Run: headless pygame with SDL's dummy video driver; simulated clock (each Clock.tick advances the game by its frame time, no real sleeping); random seed 0; keys injected as events and as key.get_pressed() state; no mouse input.
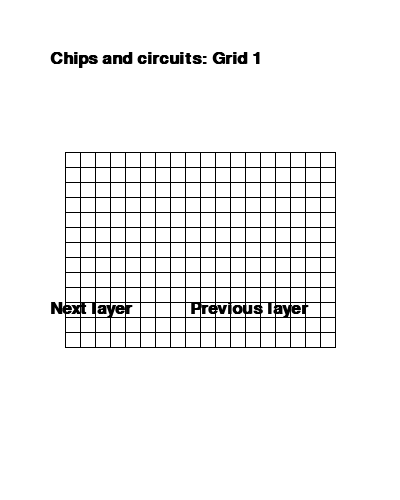
Frame 1 of 4 · flips 1–60 · no input
Frame 2 of 4 · flips 61–180 · tapped SPACE, RETURN · held RIGHT (→), D · screen unchanged from frame 1, image omitted
Frame 3 of 4 · flips 181–300 · held DOWN (↓), S · screen unchanged from frame 2, image omitted
Frame 4 of 4 · flips 301–420 · held LEFT (←), A, UP (↑), W · screen unchanged from frame 3, image omitted

The pygame program that drew these frames:

##
# Chips & Circuits
# Team Paprikachips
# Programma om de data te visualiseren.
##
 
import pygame
 
# De game engine initialiseren. 
pygame.init()
 
# Variabelen voor de kleuren.
BLACK = (0, 0, 0)
RED = (255, 0, 0)
WHITE = (255, 255, 255)

 
# Stelt de groote van het scherm van de visualisatie vast.
screenlength = 500
screenwidth = 400
size = (screenwidth, screenlength)
screen = pygame.display.set_mode(size)
 
# Stelt de naam van het scherm vast.
pygame.display.set_caption("Pygame: A* pathfinder for chips and circuits")
 
# Loop todat de gebruiker het scherm afsluit.
exit = False
clock = pygame.time.Clock()
while not exit:
 
    # Zorgt ervoor dat de loop stopt als de gebruiker het scherm afsluit
    for event in pygame.event.get(): 
        if event.type == pygame.QUIT: 
            exit = True  
 
    # Zet de achtergrond van de visualisatie op wit.
    screen.fill(WHITE)

    def makegrid(blocks_x, blocks_y):
        line_length_hor = blocks_x * 15
        line_length_vert = blocks_y * 15
        line_counter = 0

        # Bepalen van de start en eindpunten van de lijnen.
        pointx = (screenwidth - line_length_hor) / 2 # 65
        startpointy = (screenlength - line_length_vert) / 2 # 152,5
        endpointy = screenlength - startpointy # 347,5

        # While loop voor de lijnen op de x-as, dus de verticale lijnen.
        while line_counter != (blocks_x + 1):
            pygame.draw.line(screen, BLACK, [pointx, startpointy], [pointx, endpointy])
            pointx = pointx + 15
            line_counter = line_counter + 1


        line_counter = 0

        # Bepalen van de start en eindpunten van de lijnen.
        pointy = (screenlength - line_length_vert) / 2 # 152,5
        startpointx = (screenwidth - line_length_hor) / 2 # 65
        endpointx = screenwidth - startpointx # 335

        # While loop voor de lijnen op de y-as, dus de horizontale lijnen.
        while line_counter != (blocks_y + 1):
            pygame.draw.line(screen, BLACK, [startpointx, pointy], [endpointx, pointy])
            pointy = pointy + 15
            line_counter = line_counter + 1

    # Maakt het daadwerkelijke grid met het meegegeven aantal blokjes.
    makegrid(18, 13)
 
    # Maakt de verschillende teksten op het scherm aan. 
    font = pygame.font.SysFont('Helvetica', 25, True, False)
    text = font.render("Chips and circuits: Grid 1", True, BLACK)
    text_next = font.render("Next layer", True, BLACK)
    text_prev = font.render("Previous layer", True, BLACK)
 
    # Zet de verschillende texten op de juiste plek (MOET NOG AAN GRID WORDEN AANGEPAST).
    screen.blit(text, [50, 50])
    screen.blit(text_next, [50, 300])
    screen.blit(text_prev, [190, 300])
    pygame.display.flip()
 
    # Iets om later zorgen over te maken (limits the while loop to a max of 60 times per second).
    clock.tick(60)
 
# Stopt de visualisatie.
pygame.quit()
